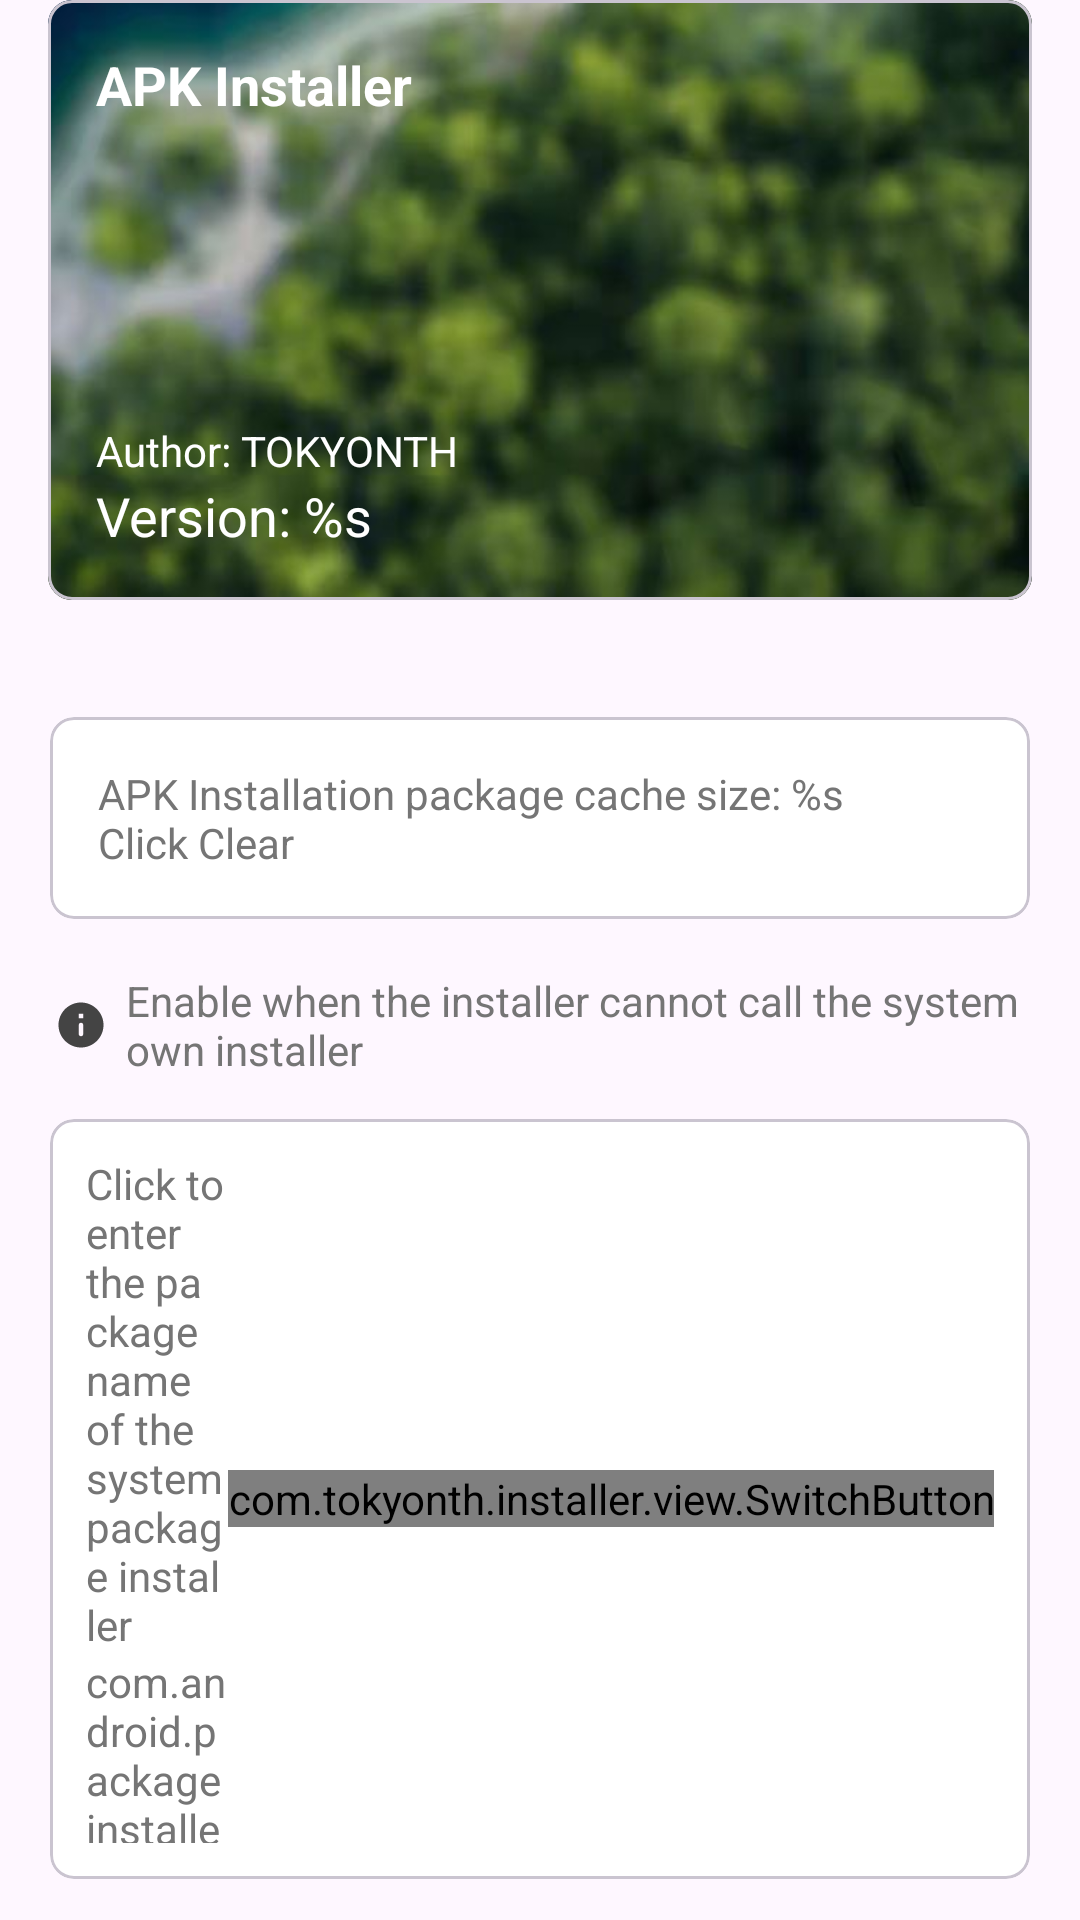

Android layout source for this screen:
<!-- AndroidManifest.xml: application theme AppTheme -->
<!-- res/layout/content_settings.xml -->
<?xml version="1.0" encoding="utf-8"?>
<RelativeLayout xmlns:android="http://schemas.android.com/apk/res/android"
    xmlns:app="http://schemas.android.com/apk/res-auto"
    xmlns:tools="http://schemas.android.com/tools"
    android:layout_width="match_parent"
    android:layout_height="match_parent"
    android:orientation="vertical">

    <com.google.android.material.card.MaterialCardView
        android:id="@+id/info_card"
        android:layout_width="match_parent"
        android:layout_height="wrap_content"
        android:layout_marginLeft="16dp"
        android:layout_marginRight="16dp"
        android:layout_marginBottom="8dp"
        app:cardCornerRadius="8dp"
        app:cardElevation="0dp">

        <LinearLayout
            android:layout_width="match_parent"
            android:layout_height="200dp"
            android:background="@mipmap/ic_settings_bg"
            android:orientation="vertical"
            android:padding="16dp">

            <TextView
                android:layout_width="wrap_content"
                android:layout_height="0dp"
                android:layout_weight="1"
                android:text="@string/app_name"
                android:textColor="#FFFFFF"
                android:textSize="18sp"
                android:textStyle="bold" />

            <TextView
                android:layout_width="wrap_content"
                android:layout_height="wrap_content"
                android:text="@string/text_settings_author"
                android:textColor="#FFFFFF" />

            <TextView
                android:id="@+id/tv_version"
                android:layout_width="wrap_content"
                android:layout_height="wrap_content"
                android:text="@string/text_settings_version"
                android:textColor="#FFFFFF"
                android:textSize="18sp" />

        </LinearLayout>

    </com.google.android.material.card.MaterialCardView>

    <com.google.android.material.card.MaterialCardView
        android:id="@+id/card_rv_settings"
        android:layout_width="match_parent"
        android:layout_height="wrap_content"
        android:layout_below="@id/info_card"
        android:layout_marginStart="12dp"
        android:layout_marginTop="6dp"
        android:layout_marginEnd="12dp"
        app:cardBackgroundColor="@color/colorCard"
        app:cardCornerRadius="8dp"
        app:cardElevation="0dp"
        app:cardPreventCornerOverlap="true"
        app:cardUseCompatPadding="true">

        <androidx.recyclerview.widget.RecyclerView
            android:id="@+id/rv_settings_item"
            android:layout_width="match_parent"
            android:layout_height="wrap_content"
            android:fadingEdge="none"
            android:overScrollMode="never" />

    </com.google.android.material.card.MaterialCardView>

    <com.google.android.material.card.MaterialCardView
        android:id="@+id/card_apk_cache"
        android:layout_width="match_parent"
        android:layout_height="wrap_content"
        android:layout_below="@id/card_rv_settings"
        android:layout_marginStart="12dp"
        android:layout_marginTop="8dp"
        android:layout_marginEnd="12dp"
        android:foreground="?android:attr/selectableItemBackground"
        app:cardBackgroundColor="@color/colorCard"
        app:cardCornerRadius="8dp"
        app:cardElevation="0dp"
        app:cardPreventCornerOverlap="true"
        app:cardUseCompatPadding="true">

        <LinearLayout
            android:layout_width="match_parent"
            android:layout_height="wrap_content"
            android:gravity="center|start"
            android:orientation="horizontal"
            android:padding="16dp">

            <TextView
                android:id="@+id/tv_apk_cache"
                android:layout_width="wrap_content"
                android:layout_height="wrap_content"
                android:text="@string/text_apk_cache"
                android:textColor="@color/colorTextSub" />

        </LinearLayout>

    </com.google.android.material.card.MaterialCardView>

    <RelativeLayout
        android:layout_width="match_parent"
        android:layout_height="wrap_content"
        android:layout_below="@id/card_apk_cache"
        android:layout_marginStart="12dp"
        android:layout_marginTop="12dp"
        android:layout_marginEnd="12dp">

        <LinearLayout
            android:id="@+id/ll_box"
            android:layout_width="match_parent"
            android:layout_height="wrap_content"
            android:gravity="center|start"
            tools:ignore="UseCompoundDrawables">

            <ImageView
                android:layout_width="18dp"
                android:layout_height="18dp"
                android:layout_margin="6dp"
                android:src="@drawable/ic_info_24px"
                app:tint="@color/colorSvg"
                tools:ignore="ContentDescription" />

            <TextView
                android:layout_width="wrap_content"
                android:layout_height="wrap_content"
                android:text="@string/text_sys_pkg_tips"
                android:textColor="@color/colorTextSub" />

        </LinearLayout>

        <com.google.android.material.card.MaterialCardView
            android:id="@+id/card_pkg"
            android:layout_width="match_parent"
            android:layout_height="wrap_content"
            android:layout_below="@id/ll_box"
            android:layout_marginTop="8dp"
            android:layout_marginBottom="8dp"
            android:foreground="?android:attr/selectableItemBackground"
            app:cardBackgroundColor="@color/colorCard"
            app:cardCornerRadius="8dp"
            app:cardElevation="0dp"
            app:cardPreventCornerOverlap="true"
            app:cardUseCompatPadding="true">

            <LinearLayout
                android:layout_width="match_parent"
                android:layout_height="wrap_content"
                android:gravity="center|start"
                android:orientation="horizontal"
                android:padding="12dp">

                <LinearLayout
                    android:layout_width="0dp"
                    android:layout_height="wrap_content"
                    android:layout_weight="1"
                    android:orientation="vertical">

                    <TextView
                        android:layout_width="wrap_content"
                        android:layout_height="wrap_content"
                        android:text="@string/text_input_sys_pkg"
                        android:textColor="@color/colorTextSub" />

                    <TextView
                        android:id="@+id/tv_pkg_name"
                        android:layout_width="wrap_content"
                        android:layout_height="wrap_content"
                        android:text="@string/text_settings_pkg"
                        android:textColor="@color/colorTextSub" />

                </LinearLayout>

                <com.tokyonth.installer.view.SwitchButton
                    android:id="@+id/cb_use_sys_pkg"
                    android:layout_width="wrap_content"
                    android:layout_height="wrap_content" />

            </LinearLayout>

        </com.google.android.material.card.MaterialCardView>

    </RelativeLayout>

</RelativeLayout>
<!-- resources referenced by this layout -->
<resources>
  <color name="colorCard">#FFFFFF</color>
  <color name="colorSvg">#444444</color>
  <color name="colorTextSub">#757575</color>
  <!-- drawable ic_info_24px (drawable) -->
  <vector xmlns:android="http://schemas.android.com/apk/res/android"
      android:width="24dp"
      android:height="24dp"
      android:viewportWidth="24"
      android:viewportHeight="24">
    <path
        android:fillColor="@color/colorSvg"
        android:pathData="M12,2C6.48,2 2,6.48 2,12s4.48,10 10,10 10,-4.48 10,-10S17.52,2 12,2zM12,17c-0.55,0 -1,-0.45 -1,-1v-4c0,-0.55 0.45,-1 1,-1s1,0.45 1,1v4c0,0.55 -0.45,1 -1,1zM13,9h-2L11,7h2v2z"/>
  </vector>
  <!-- mipmap ic_settings_bg: png bitmap (drawable, 71390 bytes) -->
  <string name="app_name">APK Installer</string>
  <string name="text_apk_cache">APK Installation package cache size: %s\nClick Clear</string>
  <string name="text_input_sys_pkg">Click to enter the package name of the system package installer</string>
  <string name="text_settings_author">Author: TOKYONTH</string>
  <string name="text_settings_pkg">com.android.packageinstaller</string>
  <string name="text_settings_version">Version: %s</string>
  <string name="text_sys_pkg_tips">Enable when the installer cannot call the system own installer</string>
  <style name="AppTheme" parent="Theme.Material3.DayNight.NoActionBar">
          <item name="android:navigationBarColor">@android:color/transparent</item>
          <item name="android:statusBarColor">@android:color/transparent</item>
      </style>
</resources>
